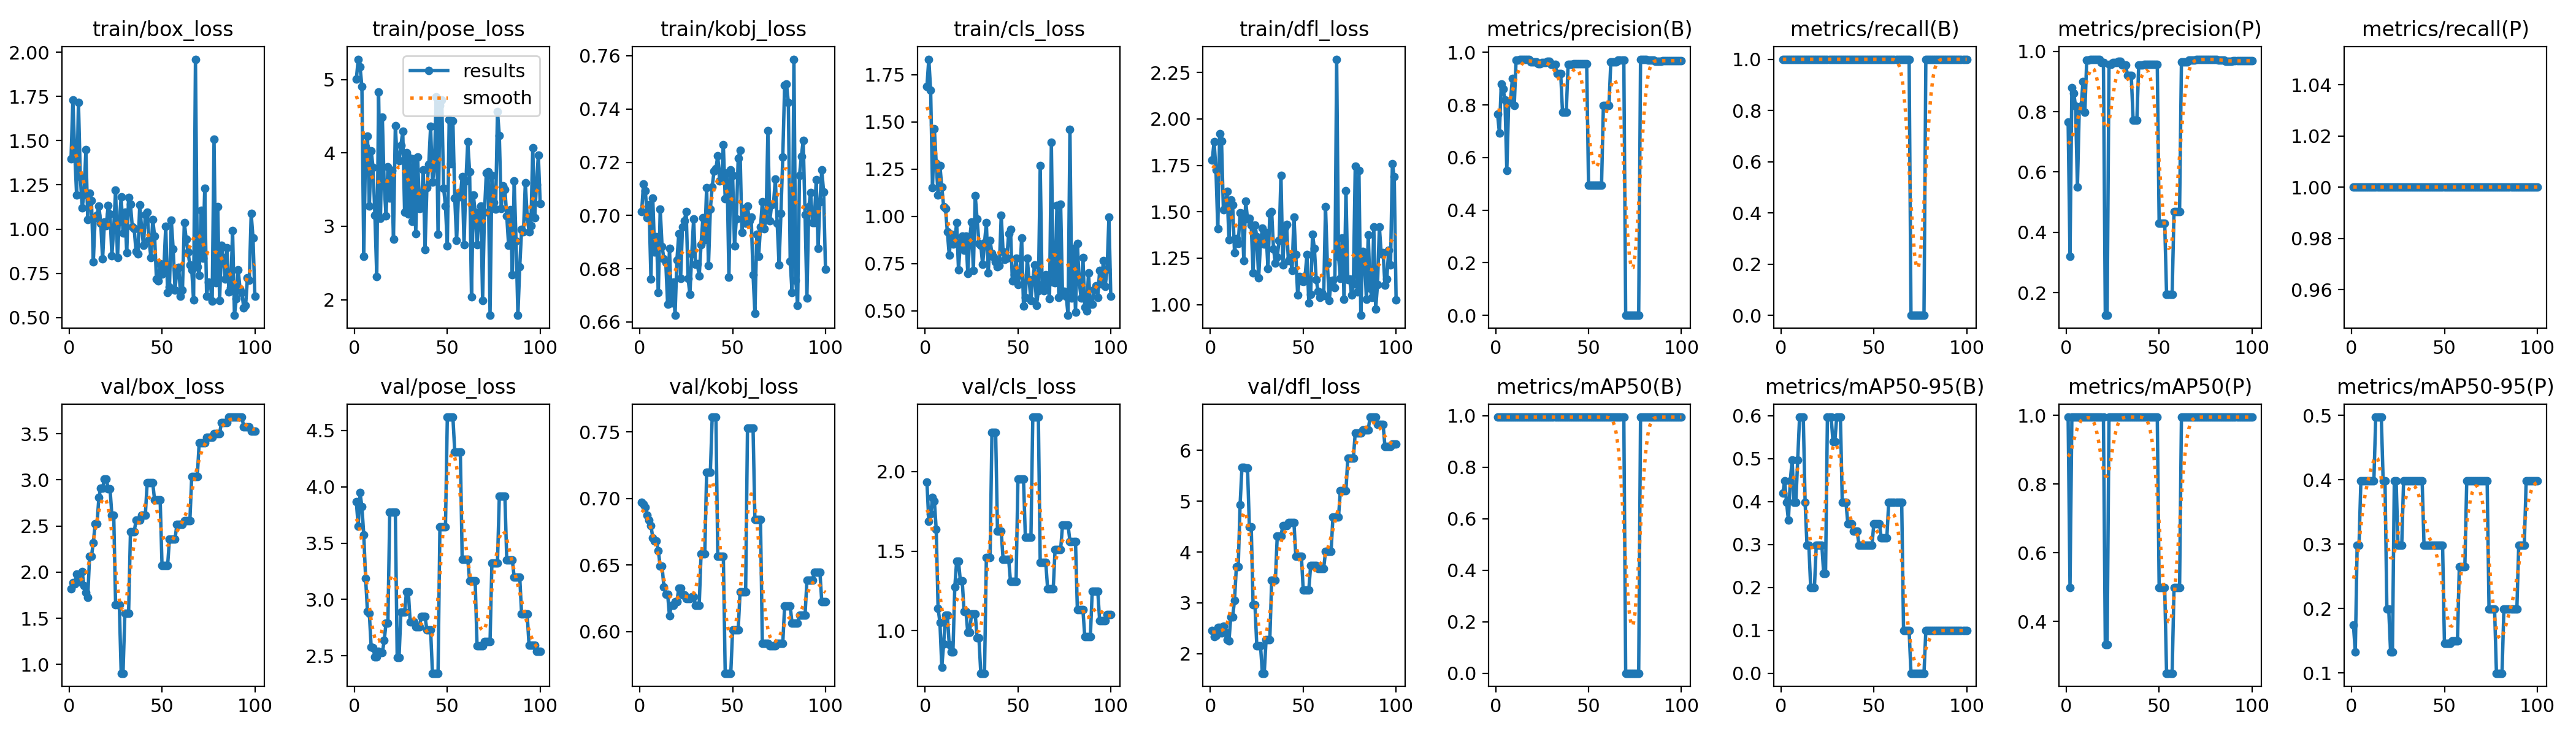

The table this chart was drawn from, first rows:
epoch, time, train/box_loss, train/pose_loss, train/kobj_loss, train/cls_loss, train/dfl_loss, metrics/precision(B), metrics/recall(B), metrics/mAP50(B), metrics/mAP50-95(B), metrics/precision(P), metrics/recall(P), metrics/mAP50(P), metrics/mAP50-95(P), val/box_loss, val/pose_loss, val/kobj_loss, val/cls_loss, val/dfl_loss, lr/pg0, lr/pg1, lr/pg2
1, 4.241, 1.399, 5.004, 0.7014, 1.689, 1.778, 0.7661, 1, 0.995, 0.4201, 0.7661, 1, 0.995, 0.1741, 1.818, 3.868, 0.6973, 1.934, 2.454, 2e-05, 2e-05, 2e-05
2, 7.94, 1.732, 5.277, 0.7119, 1.833, 1.878, 0.6939, 1, 0.995, 0.4477, 0.3209, 1, 0.4975, 0.1327, 1.889, 3.651, 0.6959, 1.689, 2.338, 5.9406e-05, 5.9406e-05, 5.9406e-05
3, 11.32, 1.434, 5.174, 0.7093, 1.668, 1.727, 0.8788, 1, 0.995, 0.398, 0.8788, 1, 0.995, 0.2985, 1.873, 3.948, 0.6934, 1.732, 2.36, 9.802e-05, 9.802e-05, 9.802e-05
4, 14.78, 1.194, 4.904, 0.6991, 1.152, 1.407, 0.8618, 1, 0.995, 0.3565, 0.8618, 1, 0.995, 0.2985, 1.979, 3.823, 0.6876, 1.837, 2.518, 0.0001358, 0.0001358, 0.0001358
5, 18.12, 1.718, 2.595, 0.704, 1.464, 1.921, 0.8179, 1, 0.995, 0.4477, 0.8179, 1, 0.995, 0.398, 1.949, 3.577, 0.6839, 1.815, 2.521, 0.0001729, 0.0001729, 0.0001729
6, 21.64, 1.296, 4.09, 0.6761, 1.282, 1.882, 0.5501, 1, 0.995, 0.4975, 0.5501, 1, 0.995, 0.398, 1.893, 3.189, 0.6797, 1.637, 2.407, 0.0002091, 0.0002091, 0.0002091
7, 25.18, 1.121, 4.231, 0.7064, 1.113, 1.51, 0.8105, 1, 0.995, 0.398, 0.8105, 1, 0.995, 0.398, 2.003, 2.891, 0.6706, 1.141, 2.54, 0.0002446, 0.0002446, 0.0002446
8, 28.52, 1.196, 3.273, 0.6863, 1.268, 1.517, 0.8176, 1, 0.995, 0.398, 0.8176, 1, 0.995, 0.398, 1.852, 2.876, 0.6679, 1.05, 2.418, 0.0002792, 0.0002792, 0.0002792
9, 31.86, 1.449, 4.029, 0.6921, 1.155, 1.609, 0.9004, 1, 0.995, 0.4975, 0.9004, 1, 0.995, 0.398, 1.779, 2.576, 0.6682, 0.7698, 2.27, 0.0003131, 0.0003131, 0.0003131
10, 35.38, 1.055, 3.805, 0.6711, 1.052, 1.35, 0.7976, 1, 0.995, 0.597, 0.7976, 1, 0.995, 0.398, 1.729, 2.571, 0.6606, 0.9153, 2.249, 0.0003461, 0.0003461, 0.0003461
11, 38.72, 1.203, 3.153, 0.7024, 1.04, 1.565, 0.9711, 1, 0.995, 0.597, 0.9711, 1, 0.995, 0.398, 2.17, 2.493, 0.6492, 1.095, 2.726, 0.0003784, 0.0003784, 0.0003784
12, 42.03, 1.16, 2.314, 0.6884, 0.917, 1.536, 0.9711, 1, 0.995, 0.597, 0.9711, 1, 0.995, 0.398, 2.17, 2.493, 0.6492, 1.095, 2.726, 0.0004099, 0.0004099, 0.0004099
13, 45.48, 0.8144, 4.827, 0.6837, 0.7961, 1.279, 0.972, 1, 0.995, 0.398, 0.972, 1, 0.995, 0.4975, 2.322, 2.541, 0.6335, 0.9104, 3.052, 0.0004406, 0.0004406, 0.0004406
14, 49.02, 1.064, 3.108, 0.6824, 0.906, 1.357, 0.9735, 1, 0.995, 0.2985, 0.9735, 1, 0.995, 0.4975, 2.522, 2.527, 0.6281, 0.8643, 3.712, 0.0004705, 0.0004705, 0.0004705
15, 52.35, 1.08, 4.491, 0.6667, 0.8532, 1.327, 0.9735, 1, 0.995, 0.2985, 0.9735, 1, 0.995, 0.4975, 2.522, 2.527, 0.6281, 0.8643, 3.712, 0.0004996, 0.0004996, 0.0004996
16, 56.23, 1.132, 3.555, 0.6877, 0.8658, 1.495, 0.9738, 1, 0.995, 0.199, 0.9738, 1, 0.995, 0.4975, 2.811, 2.635, 0.6117, 1.274, 4.933, 0.0005279, 0.0005279, 0.0005279
17, 59.68, 1.033, 3.141, 0.6671, 0.9665, 1.491, 0.9722, 1, 0.995, 0.199, 0.9722, 1, 0.995, 0.398, 2.913, 2.792, 0.6198, 1.436, 5.667, 0.0005555, 0.0005555, 0.0005555
18, 63.23, 0.8302, 3.809, 0.6749, 0.7178, 1.237, 0.9722, 1, 0.995, 0.199, 0.9722, 1, 0.995, 0.398, 2.913, 2.792, 0.6198, 1.436, 5.667, 0.0005822, 0.0005822, 0.0005822
19, 66.69, 1.039, 3.384, 0.6625, 0.8602, 1.558, 0.9635, 1, 0.995, 0.2985, 0.9635, 1, 0.995, 0.199, 3.011, 3.776, 0.6223, 1.313, 5.652, 0.0006081, 0.0006081, 0.0006081
20, 69.98, 1.02, 3.762, 0.6833, 0.8951, 1.462, 0.9635, 1, 0.995, 0.2985, 0.9635, 1, 0.995, 0.199, 3.011, 3.776, 0.6223, 1.313, 5.652, 0.0006333, 0.0006333, 0.0006333
21, 73.36, 1.134, 2.822, 0.6931, 0.8214, 1.464, 0.9626, 1, 0.995, 0.2985, 0.125, 1, 0.3317, 0.1327, 2.905, 3.775, 0.6328, 1.119, 4.497, 0.0006576, 0.0006576, 0.0006576
22, 76.94, 1.085, 4.367, 0.6763, 0.8964, 1.429, 0.9626, 1, 0.995, 0.2985, 0.125, 1, 0.3317, 0.1327, 2.905, 3.775, 0.6328, 1.119, 4.497, 0.0006812, 0.0006812, 0.0006812
23, 80.43, 0.8489, 3.908, 0.6957, 0.6978, 1.171, 0.9567, 1, 0.995, 0.2322, 0.9567, 1, 0.995, 0.398, 2.615, 2.483, 0.6275, 0.988, 2.966, 0.000704, 0.000704, 0.000704
24, 83.76, 1.007, 3.897, 0.6981, 0.8797, 1.429, 0.9567, 1, 0.995, 0.2322, 0.9567, 1, 0.995, 0.398, 2.615, 2.483, 0.6275, 0.988, 2.966, 0.000726, 0.000726, 0.000726
25, 87.61, 1.221, 4.1, 0.7015, 0.9707, 1.364, 0.9619, 1, 0.995, 0.597, 0.9619, 1, 0.995, 0.2985, 1.649, 2.885, 0.6249, 1.106, 2.149, 0.0007472, 0.0007472, 0.0007472
26, 90.93, 0.8402, 4.292, 0.6763, 0.7124, 1.144, 0.9619, 1, 0.995, 0.597, 0.9619, 1, 0.995, 0.2985, 1.649, 2.885, 0.6249, 1.106, 2.149, 0.0007675, 0.0007675, 0.0007675
27, 94.35, 1.045, 3.192, 0.6704, 1.111, 1.332, 0.9619, 1, 0.995, 0.597, 0.9619, 1, 0.995, 0.2985, 1.649, 2.885, 0.6249, 1.106, 2.149, 0.0007872, 0.0007872, 0.0007872
28, 97.74, 1.181, 4.005, 0.6856, 0.9875, 1.412, 0.9663, 1, 0.995, 0.5401, 0.9663, 1, 0.995, 0.398, 0.9042, 3.07, 0.6261, 0.9542, 1.615, 0.000806, 0.000806, 0.000806
29, 101, 0.9789, 3.165, 0.6987, 0.8578, 1.324, 0.9663, 1, 0.995, 0.5401, 0.9663, 1, 0.995, 0.398, 0.9042, 3.07, 0.6261, 0.9542, 1.615, 0.000824, 0.000824, 0.000824
30, 104.6, 1.097, 3.924, 0.6817, 0.8467, 1.388, 0.9537, 1, 0.995, 0.597, 0.9537, 1, 0.995, 0.398, 1.556, 2.8, 0.6198, 0.7315, 2.273, 0.0008412, 0.0008412, 0.0008412
31, 107.8, 0.867, 3.068, 0.6818, 0.7445, 1.195, 0.9537, 1, 0.995, 0.597, 0.9537, 1, 0.995, 0.398, 1.556, 2.8, 0.6198, 0.7315, 2.273, 0.0008577, 0.0008577, 0.0008577
32, 111, 1.179, 3.916, 0.6772, 0.8605, 1.491, 0.9537, 1, 0.995, 0.597, 0.9537, 1, 0.995, 0.398, 1.556, 2.8, 0.6198, 0.7315, 2.273, 0.0008733, 0.0008733, 0.0008733
33, 114.4, 1.14, 2.896, 0.6891, 0.9659, 1.5, 0.9192, 1, 0.995, 0.398, 0.9192, 1, 0.995, 0.398, 2.436, 2.758, 0.6583, 1.458, 3.441, 0.0008882, 0.0008882, 0.0008882
34, 117.6, 1.012, 3.943, 0.6992, 0.6993, 1.298, 0.9192, 1, 0.995, 0.398, 0.9192, 1, 0.995, 0.398, 2.436, 2.758, 0.6583, 1.458, 3.441, 0.0009022, 0.0009022, 0.0009022
35, 120.8, 1.001, 3.246, 0.6909, 0.8726, 1.223, 0.9192, 1, 0.995, 0.398, 0.9192, 1, 0.995, 0.398, 2.436, 2.758, 0.6583, 1.458, 3.441, 0.0009155, 0.0009155, 0.0009155
36, 124.6, 0.8735, 3.25, 0.7105, 0.8036, 1.258, 0.7717, 1, 0.995, 0.3483, 0.7717, 1, 0.995, 0.398, 2.562, 2.848, 0.7197, 2.246, 4.312, 0.000928, 0.000928, 0.000928
37, 127.9, 0.8609, 3.772, 0.6812, 0.7834, 1.344, 0.7717, 1, 0.995, 0.3483, 0.7717, 1, 0.995, 0.398, 2.562, 2.848, 0.7197, 2.246, 4.312, 0.0009397, 0.0009397, 0.0009397
38, 131.4, 1.137, 2.684, 0.7024, 0.7576, 1.697, 0.7717, 1, 0.995, 0.3483, 0.7717, 1, 0.995, 0.398, 2.562, 2.848, 0.7197, 2.246, 4.312, 0.0009505, 0.0009505, 0.0009505
39, 135, 1.008, 3.528, 0.7108, 0.734, 1.214, 0.9544, 1, 0.995, 0.3317, 0.9544, 1, 0.995, 0.2985, 2.615, 2.729, 0.7612, 1.625, 4.524, 0.0009607, 0.0009607, 0.0009607
40, 138.5, 0.9084, 3.844, 0.7167, 0.7398, 1.415, 0.9544, 1, 0.995, 0.3317, 0.9544, 1, 0.995, 0.2985, 2.615, 2.729, 0.7612, 1.625, 4.524, 0.00097, 0.00097, 0.00097
41, 141.9, 1.082, 4.362, 0.7176, 1.005, 1.433, 0.9544, 1, 0.995, 0.3317, 0.9544, 1, 0.995, 0.2985, 2.615, 2.729, 0.7612, 1.625, 4.524, 0.0009785, 0.0009785, 0.0009785
42, 145.4, 1.095, 3.599, 0.7225, 0.8154, 1.237, 0.9565, 1, 0.995, 0.2985, 0.9565, 1, 0.995, 0.2985, 2.969, 2.345, 0.6565, 1.449, 4.58, 0.0009862, 0.0009862, 0.0009862
43, 149.3, 0.9387, 3.804, 0.7131, 0.7713, 1.254, 0.9565, 1, 0.995, 0.2985, 0.9565, 1, 0.995, 0.2985, 2.969, 2.345, 0.6565, 1.449, 4.58, 0.0009931, 0.0009931, 0.0009931
44, 152.6, 0.8391, 4.762, 0.7131, 0.7793, 1.185, 0.9565, 1, 0.995, 0.2985, 0.9565, 1, 0.995, 0.2985, 2.969, 2.345, 0.6565, 1.449, 4.58, 0.0009993, 0.0009993, 0.0009993
45, 156, 1.055, 2.89, 0.7266, 0.9077, 1.472, 0.9565, 1, 0.995, 0.2985, 0.9565, 1, 0.995, 0.2985, 2.969, 2.345, 0.6565, 1.449, 4.58, 0.001005, 0.001005, 0.001005
46, 159.4, 0.9604, 4.65, 0.7062, 0.932, 1.268, 0.9569, 1, 0.995, 0.2985, 0.9569, 1, 0.995, 0.2985, 2.781, 3.643, 0.5687, 1.308, 3.921, 0.001009, 0.001009, 0.001009
47, 162.8, 0.7165, 4.722, 0.7159, 0.6566, 1.05, 0.9569, 1, 0.995, 0.2985, 0.9569, 1, 0.995, 0.2985, 2.781, 3.643, 0.5687, 1.308, 3.921, 0.001013, 0.001013, 0.001013
48, 166.1, 0.7075, 3.52, 0.6769, 0.6891, 1.15, 0.9569, 1, 0.995, 0.2985, 0.9569, 1, 0.995, 0.2985, 2.781, 3.643, 0.5687, 1.308, 3.921, 0.001016, 0.001016, 0.001016
49, 169.5, 0.8039, 3.274, 0.7171, 0.777, 1.129, 0.9569, 1, 0.995, 0.2985, 0.9569, 1, 0.995, 0.2985, 2.781, 3.643, 0.5687, 1.308, 3.921, 0.001018, 0.001018, 0.001018
50, 172.9, 0.7447, 2.729, 0.715, 0.6393, 1.123, 0.4944, 1, 0.995, 0.3483, 0.4295, 1, 0.4975, 0.1459, 2.069, 4.619, 0.6014, 1.952, 3.255, 0.00102, 0.00102, 0.00102
51, 176.1, 0.7812, 4.457, 0.6886, 0.6893, 1.154, 0.4944, 1, 0.995, 0.3483, 0.4295, 1, 0.4975, 0.1459, 2.069, 4.619, 0.6014, 1.952, 3.255, 0.00101, 0.00101, 0.00101
52, 179.4, 1.016, 3.849, 0.6986, 0.8871, 1.268, 0.4944, 1, 0.995, 0.3483, 0.4295, 1, 0.4975, 0.1459, 2.069, 4.619, 0.6014, 1.952, 3.255, 0.0009902, 0.0009902, 0.0009902
53, 182.9, 0.6394, 4.435, 0.7216, 0.5241, 1.009, 0.4944, 1, 0.995, 0.3483, 0.4295, 1, 0.4975, 0.1459, 2.069, 4.619, 0.6014, 1.952, 3.255, 0.0009704, 0.0009704, 0.0009704
54, 186.7, 0.6734, 3.381, 0.7244, 0.5714, 1.053, 0.495, 1, 0.995, 0.3151, 0.1951, 1, 0.2487, 0.1492, 2.358, 4.311, 0.6298, 1.587, 3.741, 0.0009506, 0.0009506, 0.0009506
55, 190.2, 1.05, 2.806, 0.6935, 0.7788, 1.378, 0.495, 1, 0.995, 0.3151, 0.1951, 1, 0.2487, 0.1492, 2.358, 4.311, 0.6298, 1.587, 3.741, 0.0009308, 0.0009308, 0.0009308
56, 193.8, 0.8876, 3.429, 0.7026, 0.6631, 1.303, 0.495, 1, 0.995, 0.3151, 0.1951, 1, 0.2487, 0.1492, 2.358, 4.311, 0.6298, 1.587, 3.741, 0.000911, 0.000911, 0.000911
57, 197.3, 0.6553, 3.399, 0.6972, 0.5554, 1.134, 0.495, 1, 0.995, 0.3151, 0.1951, 1, 0.2487, 0.1492, 2.358, 4.311, 0.6298, 1.587, 3.741, 0.0008912, 0.0008912, 0.0008912
58, 200.7, 0.7683, 3.678, 0.7035, 0.6661, 1.07, 0.7979, 1, 0.995, 0.398, 0.4695, 1, 0.4975, 0.2653, 2.518, 3.358, 0.7529, 2.343, 3.672, 0.0008714, 0.0008714, 0.0008714
59, 204.2, 0.7838, 2.75, 0.6979, 0.7436, 1.039, 0.7979, 1, 0.995, 0.398, 0.4695, 1, 0.4975, 0.2653, 2.518, 3.358, 0.7529, 2.343, 3.672, 0.0008516, 0.0008516, 0.0008516
60, 207.9, 0.6203, 3.614, 0.6993, 0.5272, 1.064, 0.7979, 1, 0.995, 0.398, 0.4695, 1, 0.4975, 0.2653, 2.518, 3.358, 0.7529, 2.343, 3.672, 0.0008318, 0.0008318, 0.0008318
... 40 more rows
